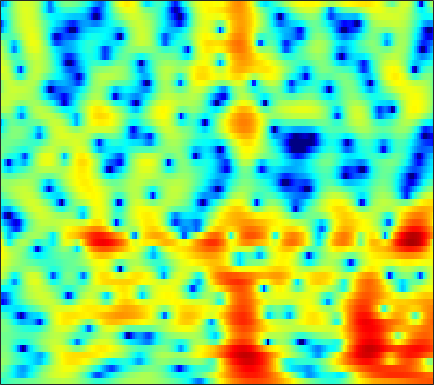

Values plotted in this chart, from the file beside it:
-3.7018, -3.2839, -2.8435, -2.5025, -2.3017, -2.0873, -1.9085, -1.8042, -1.6676, -1.5377, -1.4079, -1.3035, -1.1472, -0.9678, -0.81718, -0.59535, -0.34959, -0.14399, 0.15733, 0.46916, 0.77287, 0.99897, 1.2812, 1.5352
-1.631, -1.934, -2.466, -3.155, -3.78, -4.759, -5.881, -6.777, -7.902, -8.66, -8.695, -8.199, -7.049, -5.691, -4.669, -3.381, -2.216, -1.421, -0.4662, 0.3812, 1.129, 1.627, 2.212, 2.707
0.2171, -0.3249, -1.155, -2.127, -2.959, -4.211, -5.606, -6.71, -8.118, -9.166, -9.477, -9.141, -8.162, -6.95, -6.029, -4.855, -3.755, -2.977, -1.989, -1.045, -0.1479, 0.4973, 1.312, 2.065
1.025, 0.7636, 0.3442, -0.1578, -0.5815, -1.193, -1.838, -2.317, -2.932, -3.542, -4.136, -4.569, -5.143, -5.748, -6.244, -6.958, -7.674, -8.091, -8.092, -7.163, -5.476, -4.009, -2.068, -0.3033
0.2347, 0.3102, 0.1837, -0.1696, -0.5601, -1.224, -2.037, -2.691, -3.565, -4.34, -4.965, -5.292, -5.638, -5.952, -6.25, -6.846, -7.688, -8.448, -9.184, -8.669, -6.633, -4.757, -2.356, -0.2831
-0.005721, -0.01393, -0.2769, -0.8604, -1.545, -2.874, -4.779, -6.671, -10.25, -16.57, -36.27, -17.93, -11.27, -7.827, -6.097, -4.408, -3.156, -2.386, -1.452, -0.5732, 0.305, 0.9474, 1.768, 2.519
-0.5299, -0.5012, -0.6243, -0.9477, -1.298, -1.909, -2.632, -3.196, -3.887, -4.36, -4.53, -4.404, -3.966, -3.335, -2.766, -1.971, -1.186, -0.6182, 0.08427, 0.7197, 1.301, 1.688, 2.135, 2.499
-0.7051, -0.6387, -0.6713, -0.8235, -0.9681, -1.203, -1.503, -1.749, -2.062, -2.308, -2.438, -2.466, -2.413, -2.264, -2.09, -1.791, -1.402, -1.059, -0.5543, -0.01566, 0.5168, 0.9051, 1.402, 1.831
0.07825, -0.02685, -0.263, -0.6146, -0.9345, -1.398, -1.903, -2.286, -2.769, -3.189, -3.54, -3.741, -3.939, -4.087, -4.14, -4.157, -4.072, -3.868, -3.354, -2.531, -1.482, -0.6381, 0.4596, 1.448
0.08682, -0.2034, -0.7239, -1.48, -2.226, -3.431, -4.815, -5.899, -7.26, -8.23, -8.5, -8.333, -8.009, -7.866, -8.121, -9.177, -11.36, -14.05, -16.43, -11.43, -6.572, -3.833, -1.045, 1.03
-2.117, -2.377, -2.912, -3.666, -4.501, -6.007, -8.075, -10.25, -14.55, -19.95, -16.8, -13.09, -9.964, -8.209, -7.47, -6.973, -6.807, -6.744, -6.291, -5.002, -3.069, -1.557, 0.2661, 1.812
-5.993, -6.173, -6.32, -6.256, -6.172, -6.151, -6.321, -6.452, -6.391, -6.122, -5.656, -5.14, -4.261, -3.34, -2.727, -1.986, -1.317, -0.8281, -0.1905, 0.4671, 1.138, 1.639, 2.246, 2.774
-14.93, -16.09, -14.37, -11.38, -9.431, -7.333, -5.745, -4.754, -3.637, -2.695, -1.83, -1.217, -0.4626, 0.2253, 0.7327, 1.327, 1.802, 2.109, 2.482, 2.783, 2.961, 3.016, 3.007, 2.859
-12.34, -12.97, -12.06, -9.814, -8.264, -6.502, -4.881, -3.768, -2.515, -1.463, -0.4741, 0.2229, 1.033, 1.695, 2.121, 2.601, 2.947, 3.111, 3.216, 3.192, 3.043, 2.844, 2.467, 1.936
-5.133, -5.188, -5.349, -5.338, -5.162, -4.799, -4.244, -3.639, -2.665, -1.509, -0.3393, 0.4687, 1.426, 2.204, 2.631, 2.998, 3.213, 3.233, 3.055, 2.68, 2.184, 1.729, 1.036, 0.3179
-0.05648, -0.6439, -1.75, -3.458, -5.143, -7.89, -10.17, -9.426, -6.045, -2.86, -0.4434, 0.9032, 2.252, 3.211, 3.692, 4.035, 4.016, 3.803, 3.246, 2.336, 1.031, -0.1771, -2.033, -3.818
3.171, 2.391, 1.158, -0.4515, -1.924, -3.929, -5.178, -4.992, -3.366, -1.321, 0.3458, 1.345, 2.38, 3.022, 3.305, 3.443, 3.241, 2.875, 2.114, 0.9669, -0.7236, -2.416, -5.478, -9.979
3.806, 3.254, 2.52, 1.769, 1.199, 0.5853, 0.1885, 0.007833, 0.009854, 0.2121, 0.4235, 0.5914, 0.7844, 0.8562, 0.8048, 0.6357, 0.367, 0.08192, -0.466, -1.116, -1.855, -2.451, -3.24, -3.834
4.422, 3.985, 3.354, 2.762, 2.348, 1.8, 1.319, 1.026, 0.6698, 0.3018, -0.01493, -0.2677, -0.6648, -1.048, -1.339, -1.761, -2.134, -2.377, -2.646, -2.837, -2.952, -3.015, -3.029, -2.95
5.266, 4.715, 3.947, 3.235, 2.768, 2.194, 1.673, 1.328, 0.8252, 0.259, -0.3407, -0.8852, -1.776, -2.794, -3.571, -4.612, -5.449, -5.781, -5.696, -5.266, -4.653, -4.174, -3.544, -2.989
5.886, 4.85, 3.594, 2.527, 1.953, 1.565, 1.382, 1.269, 1.112, 0.8647, 0.2853, -0.344, -1.508, -3.339, -5.284, -9.025, -15.32, -18.57, -12.61, -8.394, -6.006, -4.809, -3.743, -2.981
4.998, 2.513, -1.28, -4.756, -5.124, -3.175, -1.132, -0.04232, 1.036, 1.675, 1.837, 1.748, 1.319, 0.3746, -0.6035, -2.035, -3.466, -4.024, -3.658, -3.113, -2.793, -2.984, -3.978, -5.475
1.975, -0.6996, -4.43, -7.804, -8.407, -7.107, -5.647, -4.525, -3.123, -2.022, -0.8286, -0.08583, 0.6085, 1.138, 1.302, 1.406, 1.369, 1.27, 1.111, 0.6918, -0.02545, -0.9356, -2.664, -5.01
-1.36, -3.174, -5.457, -7.64, -9.211, -11.15, -13.31, -14.4, -13.48, -10.2, -6.864, -4.855, -2.733, -1.134, -0.1955, 0.6618, 1.277, 1.581, 1.722, 1.763, 1.596, 1.421, 1.171, 1.006
-5.47, -7.299, -9.633, -11.55, -12.98, -14.61, -16.36, -17.5, -15.86, -12.2, -8.325, -6.12, -3.584, -1.7, -0.576, 0.6151, 1.448, 1.912, 2.286, 2.501, 2.563, 2.558, 2.488, 2.433
-8.972, -11.78, -17.59, -25.83, -21.15, -15.44, -12.07, -10.23, -8.073, -6.053, -4.085, -2.737, -1.142, 0.2137, 1.035, 1.918, 2.549, 2.851, 3.128, 3.174, 3.086, 2.929, 2.622, 2.261
-7.084, -7.883, -9.091, -9.447, -9.049, -7.514, -5.765, -4.421, -2.841, -1.353, -0.09914, 0.7527, 1.727, 2.49, 2.947, 3.347, 3.566, 3.596, 3.476, 3.179, 2.702, 2.223, 1.441, 0.4339
-4.543, -3.998, -3.406, -2.83, -2.326, -1.579, -0.7305, -0.08368, 0.7604, 1.541, 2.21, 2.633, 3.066, 3.33, 3.411, 3.365, 3.116, 2.823, 2.236, 1.514, 0.6243, -0.1256, -1.275, -2.662
-2.272, -1.599, -0.7971, -0.1471, 0.3306, 0.8989, 1.448, 1.818, 2.28, 2.657, 2.941, 3.07, 3.099, 2.976, 2.744, 2.267, 1.538, 0.835, -0.3248, -1.702, -3.166, -4.201, -5.318, -5.955
-0.0894, 0.2687, 0.705, 1.12, 1.402, 1.765, 2.088, 2.311, 2.565, 2.741, 2.837, 2.83, 2.693, 2.385, 2.006, 1.278, 0.2316, -0.8131, -2.646, -5.216, -8.916, -12.96, -18.19, -13.59
0.6502, 0.6718, 0.7081, 0.8065, 0.897, 1.068, 1.266, 1.429, 1.625, 1.795, 1.897, 1.922, 1.873, 1.674, 1.426, 0.8969, 0.139, -0.6313, -1.938, -3.602, -5.551, -6.939, -7.907, -7.171
-0.353, -0.7831, -1.248, -1.558, -1.615, -1.518, -1.246, -0.9968, -0.6422, -0.2939, 0.01171, 0.2197, 0.451, 0.6294, 0.714, 0.7406, 0.6395, 0.4723, 0.1517, -0.2507, -0.6467, -0.8828, -1.016, -0.9215
-2.531, -3.987, -5.964, -7.373, -7.439, -6.548, -5.339, -4.577, -3.818, -3.28, -2.827, -2.423, -1.799, -1.004, -0.3996, 0.3932, 1.05, 1.457, 1.846, 2.087, 2.21, 2.239, 2.219, 2.134
-2.88, -5.377, -10.31, -17.96, -15.71, -10.19, -7.511, -6.593, -6.384, -7.139, -8.259, -8.59, -7.057, -4.383, -2.455, -0.3286, 1.307, 2.257, 3.213, 3.867, 4.249, 4.378, 4.329, 4.032
-0.4124, -1.367, -2.624, -3.613, -4.004, -4.251, -4.459, -4.847, -5.939, -7.971, -11.43, -13.52, -10.75, -6.251, -3.671, -1.122, 0.7503, 1.819, 2.914, 3.7, 4.207, 4.411, 4.438, 4.154
-0.1857, -0.4416, -0.8487, -1.223, -1.518, -1.891, -2.309, -2.673, -3.223, -3.805, -4.21, -4.327, -3.991, -3.286, -2.637, -1.703, -0.8188, -0.1862, 0.5759, 1.268, 1.869, 2.23, 2.575, 2.71
-0.8149, -0.7168, -0.6293, -0.5968, -0.6231, -0.6984, -0.8486, -1.002, -1.251, -1.551, -1.825, -2.061, -2.333, -2.616, -2.806, -3.066, -3.219, -3.187, -2.783, -2.007, -0.9859, -0.1919, 0.7709, 1.55
-2.044, -1.569, -0.9527, -0.4775, -0.1857, 0.04825, 0.1438, 0.1297, -0.008366, -0.2413, -0.64, -0.9911, -1.7, -2.67, -3.653, -5.515, -8.177, -10.61, -11.5, -8.022, -4.478, -2.419, -0.3592, 1.135
-5.256, -3.878, -2.362, -1.216, -0.6159, -0.1094, 0.1271, 0.1633, 0.08049, -0.1073, -0.3951, -0.6734, -1.184, -1.952, -2.793, -4.329, -6.382, -8.007, -8.377, -6.051, -3.231, -1.451, 0.3933, 1.72
-8.321, -5.555, -3.238, -1.823, -1.257, -0.9553, -1.088, -1.38, -1.854, -2.231, -2.23, -2.074, -1.675, -1.319, -1.171, -1.03, -0.9526, -0.8645, -0.5272, 0.03089, 0.7471, 1.304, 1.979, 2.48
-2.28, -1.529, -0.7051, -0.3337, -0.4028, -0.9943, -2.34, -3.939, -7.081, -10.81, -9.812, -6.892, -3.693, -1.552, -0.4029, 0.6601, 1.358, 1.751, 2.101, 2.368, 2.527, 2.58, 2.551, 2.387
1.963, 2.029, 2.012, 1.767, 1.404, 0.5396, -0.815, -2.195, -4.49, -6.419, -5.997, -4.398, -2.159, -0.3701, 0.6107, 1.503, 2.047, 2.265, 2.336, 2.213, 1.918, 1.588, 0.9974, 0.2597
2.85, 2.859, 2.795, 2.646, 2.444, 2.042, 1.533, 1.114, 0.596, 0.2624, 0.2247, 0.3763, 0.7033, 1.058, 1.238, 1.355, 1.266, 1.031, 0.5514, -0.168, -1.059, -1.816, -2.925, -4.153
2.016, 2.275, 2.565, 2.749, 2.793, 2.776, 2.669, 2.547, 2.381, 2.231, 2.09, 2.006, 1.881, 1.667, 1.441, 0.9852, 0.2882, -0.4135, -1.622, -3.136, -4.936, -6.384, -8.165, -9.575
0.434, 1.302, 2.152, 2.674, 2.909, 3.05, 3.046, 2.991, 2.884, 2.769, 2.657, 2.555, 2.381, 2.1, 1.788, 1.139, 0.1767, -0.7745, -2.504, -4.877, -8.186, -11.7, -18.87, -22.18
0.2682, 1.391, 2.309, 2.753, 2.851, 2.713, 2.399, 2.124, 1.799, 1.639, 1.704, 1.843, 2.044, 2.174, 2.124, 1.824, 1.201, 0.4809, -0.8505, -2.662, -4.942, -6.873, -9.253, -10.44
2.71, 3.012, 3.122, 2.856, 2.37, 1.342, -0.1424, -1.525, -3.341, -4.025, -2.944, -1.572, 0.1088, 1.341, 1.951, 2.399, 2.43, 2.182, 1.577, 0.717, -0.3365, -1.178, -2.289, -3.25
3.925, 3.691, 3.176, 2.345, 1.46, -0.149, -2.483, -4.996, -10.1, -14.2, -8.226, -4.667, -1.557, 0.4365, 1.463, 2.319, 2.717, 2.779, 2.582, 2.112, 1.428, 0.8091, -0.1385, -1.187
3.509, 3.053, 2.303, 1.382, 0.5987, -0.5093, -1.613, -2.349, -3.01, -3.034, -2.321, -1.467, -0.2296, 0.8966, 1.589, 2.23, 2.549, 2.62, 2.461, 2.023, 1.357, 0.7331, -0.2627, -1.45
2.86, 2.195, 1.121, -0.08669, -0.9813, -2.023, -2.661, -2.753, -2.347, -1.549, -0.5698, 0.1887, 1.162, 1.983, 2.443, 2.858, 3.017, 2.953, 2.63, 2.053, 1.243, 0.491, -0.6584, -1.968
2.357, 1.434, -0.1621, -2.295, -4.386, -8.019, -10.82, -9.3, -5.487, -2.423, -0.1875, 1.092, 2.392, 3.293, 3.735, 4.039, 4.032, 3.8, 3.226, 2.373, 1.23, 0.1896, -1.379, -3.057
1.083, 0.3267, -0.8994, -2.52, -4.075, -6.463, -7.815, -6.776, -3.871, -1.172, 0.9413, 2.143, 3.331, 4.11, 4.456, 4.589, 4.36, 3.969, 3.137, 1.909, 0.2603, -1.255, -3.752, -6.834
-2.35, -2.431, -2.378, -2.267, -2.162, -1.896, -1.395, -0.8054, 0.2005, 1.312, 2.357, 3.037, 3.731, 4.151, 4.277, 4.182, 3.77, 3.261, 2.275, 0.905, -0.883, -2.559, -5.371, -9.037
-10.25, -8.388, -5.912, -3.892, -2.654, -1.285, -0.1188, 0.6643, 1.601, 2.428, 3.112, 3.524, 3.9, 4.053, 4.008, 3.745, 3.241, 2.685, 1.711, 0.5047, -0.9479, -2.198, -4.01, -5.912
-13.62, -10.52, -7.018, -4.402, -2.851, -1.169, 0.2118, 1.075, 2.039, 2.798, 3.366, 3.651, 3.859, 3.86, 3.72, 3.338, 2.741, 2.152, 1.212, 0.1116, -1.102, -2.035, -3.263, -4.434
-6.186, -5.544, -4.345, -2.961, -1.919, -0.5763, 0.6236, 1.417, 2.305, 2.993, 3.471, 3.687, 3.789, 3.673, 3.447, 2.934, 2.18, 1.471, 0.3466, -0.9642, -2.352, -3.366, -4.511, -5.272
-4.879, -4.61, -3.811, -2.623, -1.596, -0.2365, 0.9812, 1.771, 2.636, 3.278, 3.688, 3.863, 3.897, 3.706, 3.407, 2.806, 1.929, 1.057, -0.4631, -2.45, -5.042, -7.378, -10.37, -10.73
-9.343, -9.888, -7.833, -4.819, -2.832, -0.7095, 0.898, 1.802, 2.681, 3.233, 3.525, 3.6, 3.542, 3.335, 3.077, 2.603, 1.92, 1.223, -0.0508, -1.869, -4.423, -6.944, -10.72, -10.74
